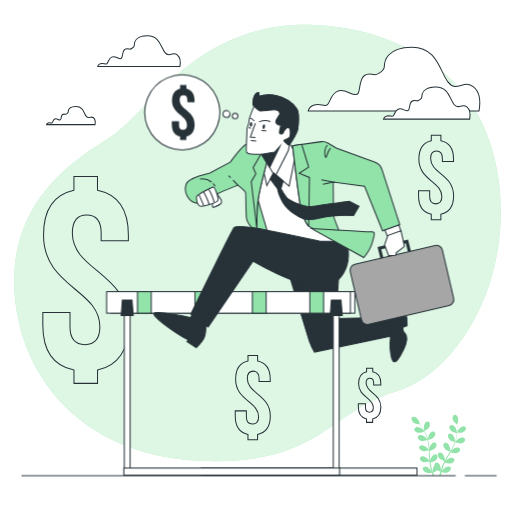
t = 0.00 s
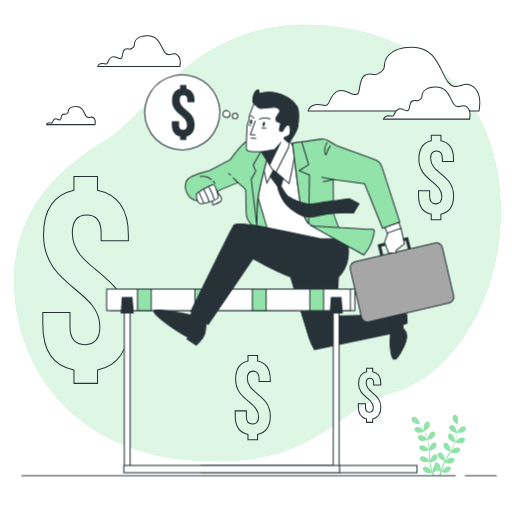
t = 0.19 s
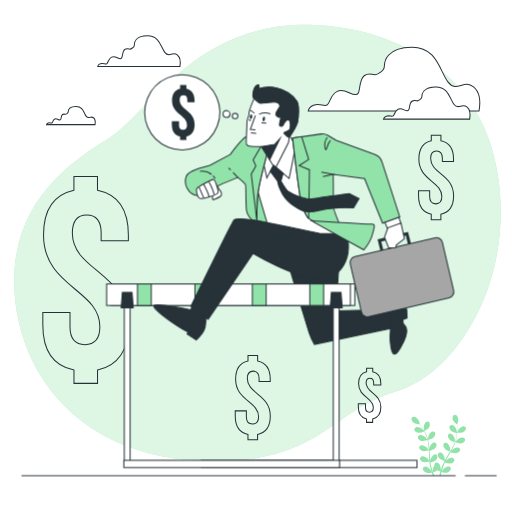
t = 0.56 s
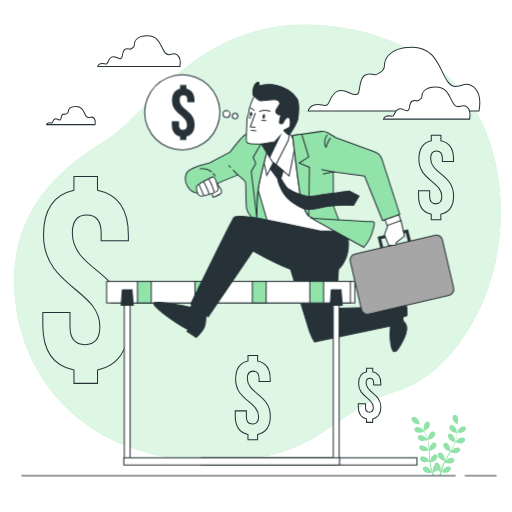
t = 0.75 s
t = 0.94 s: frame unchanged from t = 0.56 s, image omitted
t = 1.31 s: frame unchanged from t = 0.19 s, image omitted

The animated SVG that drew these frames (rendered in a browser with its animation timeline set to each time). Animation: 1 CSS @keyframes rule; one cycle of 1.50 s, repeats indefinitely.

<svg class="animated" id="freepik_stories-money-motivation" xmlns="http://www.w3.org/2000/svg" viewBox="0 0 500 500" version="1.1" xmlns:xlink="http://www.w3.org/1999/xlink" xmlns:svgjs="http://svgjs.com/svgjs"><style>svg#freepik_stories-money-motivation:not(.animated) .animable {opacity: 0;}svg#freepik_stories-money-motivation.animated #freepik--Character--inject-1 {animation: 1.5s Infinite  linear floating;animation-delay: 0s;}            @keyframes floating {                0% {                    opacity: 1;                    transform: translateY(0px);                }                50% {                    transform: translateY(-10px);                }                100% {                    opacity: 1;                    transform: translateY(0px);                }            }        </style><g id="freepik--background-simple--inject-1" class="animable" style="transform-origin: 251.406px 237.278px;"><path d="M475.08,285.76c-15.05,40.32-45.82,84-89.11,96.89-65.41,19.53-73.22,72.26-190.38,67.37a236.3,236.3,0,0,1-50.66-7.43,196.74,196.74,0,0,1-23.82-7.92C52.67,407,17,345.93,14,282.09c-3.91-84,54.67-124,92.74-147.42s84-114.23,199.18-110.33A228.5,228.5,0,0,1,358,32c38.77,10.49,78.18,33.7,101.08,67.62q2.58,3.83,4.93,7.82C494.64,159.38,495.61,230.78,475.08,285.76Z" style="fill: rgb(146, 227, 169); transform-origin: 251.406px 237.278px;" id="elg8a9kttdeja" class="animable"></path><g id="elhz6z3nrgz17"><path d="M475.08,285.76c-15.05,40.32-45.82,84-89.11,96.89-65.41,19.53-73.22,72.26-190.38,67.37a236.3,236.3,0,0,1-50.66-7.43,196.74,196.74,0,0,1-23.82-7.92C52.67,407,17,345.93,14,282.09c-3.91-84,54.67-124,92.74-147.42s84-114.23,199.18-110.33A228.5,228.5,0,0,1,358,32c38.77,10.49,78.18,33.7,101.08,67.62q2.58,3.83,4.93,7.82C494.64,159.38,495.61,230.78,475.08,285.76Z" style="fill: rgb(255, 255, 255); opacity: 0.7; transform-origin: 251.406px 237.278px;" class="animable"></path></g></g><g id="freepik--Plant--inject-1" class="animable" style="transform-origin: 428.434px 434.84px;"><path d="M451.59,422.37c-1.54.57-5.21.26-5.21.26s.93-2.35,1-2.49c.91-1.64,3.62-4.26,5.68-3.86a2.47,2.47,0,0,1,1.79,3.22A5.17,5.17,0,0,1,451.59,422.37Z" style="fill: rgb(146, 227, 169); transform-origin: 450.683px 419.477px;" id="elolypd77u3s" class="animable"></path><path d="M404.28,407c2.09-.1,4.39,2.9,5.05,4.65.05.15.67,2.62.63,2.61h0c.36.47.75,1,1.16,1.54.76,1,1.6,2.24,2.42,3.6a44.58,44.58,0,0,1,2.47,4.5,32.35,32.35,0,0,1,2,5.39.13.13,0,0,1,0,.06c0-.61.16-2.32.19-2.45.35-1.84,2.11-5.18,4.18-5.44a2.49,2.49,0,0,1,2.72,2.5,5.19,5.19,0,0,1-2.22,3.75c-1.24,1-4.55,1.8-4.82,1.86a44.39,44.39,0,0,1,1,5.76c.13,1.13.23,2.28.31,3.42,0-.53.08-1,.09-1.06.35-1.84,2.11-5.18,4.19-5.44a2.48,2.48,0,0,1,2.71,2.5,5.16,5.16,0,0,1-2.22,3.75,16.32,16.32,0,0,1-4.67,1.82l.09,1.32c.12,2.12.24,4.23.41,6.29.06.73.15,1.44.24,2.16,0-.47.07-.87.08-.93.35-1.83,2.11-5.18,4.18-5.43a2.48,2.48,0,0,1,2.72,2.5c0,1.47-1.13,2.88-2.22,3.75a15.76,15.76,0,0,1-4.54,1.79c.11.73.22,1.46.36,2.16.1.48.17.94.3,1.42l.36,1.4c.27.88.53,1.79.81,2.64.19.6.38,1.16.57,1.73-.07-.72-.18-2.14-.18-2.26a9.73,9.73,0,0,1,1.57-4.6,3.33,3.33,0,0,1,.07-.54,2.49,2.49,0,0,1,3.15-1.92c2,.66,3.06,4.29,3,6.16,0,.11-.15,1.3-.25,2.05.13-.43.25-.85.39-1.3.26-.88.55-1.75.86-2.69.17-.44.33-.9.5-1.35s.39-.92.58-1.39c.46-1.06,1-2.12,1.54-3.18a16.2,16.2,0,0,1-4.56-2,5.17,5.17,0,0,1-2-3.84,2.48,2.48,0,0,1,2.82-2.38c2.07.35,3.67,3.77,3.94,5.62,0,.12.06,1.47.06,2.21.34-.63.67-1.26,1-1.89,1.05-1.82,2.16-3.62,3.26-5.43l1-1.66c-.27-.08-3.53-1-4.72-2.07a5.21,5.21,0,0,1-2-3.85,2.47,2.47,0,0,1,2.82-2.37c2.07.35,3.67,3.77,3.94,5.62,0,.14.07,2.08.07,2.57.73-1.22,1.44-2.44,2.1-3.68a43.63,43.63,0,0,0,2.36-5.14c-.13,0-3.54-1-4.75-2.09a5.15,5.15,0,0,1-2-3.85,2.49,2.49,0,0,1,2.83-2.37c2.06.35,3.66,3.77,3.93,5.62,0,.15.08,2.24.07,2.62,0-.1.09-.21.12-.31a32.43,32.43,0,0,0,1.4-5.5c.18-1,.29-2,.38-3a16.47,16.47,0,0,1-4.83-1.53,5.16,5.16,0,0,1-2.46-3.6,2.48,2.48,0,0,1,2.55-2.66c2.09.12,4.06,3.34,4.52,5.15,0,.1.18,1.13.28,1.88,0-.44.07-.89.1-1.31.09-1.58.08-3,.05-4.32,0-.74-.05-1.4-.08-2a16.87,16.87,0,0,1-3.57-3.57,5.18,5.18,0,0,1-.51-4.33,2.46,2.46,0,0,1,3.48-1.19c1.8,1.07,2.07,4.83,1.65,6.66,0,.15-.89,2.55-.92,2.53l0,0c0,.6.09,1.23.12,1.93.05,1.29.09,2.75,0,4.34a43.76,43.76,0,0,1-.44,5.11,32.39,32.39,0,0,1-1.29,5.6.19.19,0,0,1,0,.07c.36-.5,1.41-1.86,1.5-1.95,1.31-1.34,4.62-3.16,6.5-2.22a2.48,2.48,0,0,1,.88,3.58,5.19,5.19,0,0,1-3.92,1.9c-1.57.14-4.79-1-5-1.1a44,44,0,0,1-2.32,5.37c-.51,1-1.06,2-1.62,3,.32-.42.62-.8.66-.84,1.31-1.34,4.62-3.16,6.49-2.23a2.48,2.48,0,0,1,.89,3.58,5.2,5.2,0,0,1-3.92,1.91,16.24,16.24,0,0,1-4.91-1.06l-.65,1.15c-1.06,1.83-2.13,3.65-3.12,5.47-.35.64-.67,1.29-1,1.93l.58-.73c1.31-1.33,4.62-3.15,6.49-2.22a2.48,2.48,0,0,1,.89,3.58,5.2,5.2,0,0,1-3.93,1.91,15.93,15.93,0,0,1-4.77-1c-.31.67-.62,1.34-.89,2-.18.46-.38.89-.53,1.36s-.32.91-.47,1.36c-.27.88-.55,1.79-.79,2.66-.17.6-.32,1.17-.48,1.75.34-.64,1-1.88,1.1-2,1.09-1.52,4.09-3.82,6.08-3.18a2.47,2.47,0,0,1,1.42,3.4,5.18,5.18,0,0,1-3.59,2.48c-1.49.36-4.72-.25-5.12-.32-.25.95-.49,1.89-.7,2.78l-.12.54H429c.07-.28.14-.56.22-.84.25-1,.54-2,.85-3.08a26.27,26.27,0,0,1-2.78-1.51A18.1,18.1,0,0,1,423,461.5c.32.94.64,1.85.95,2.71l.12.29h-1.32c-.32-.92-.64-1.9-1-2.91-.4.06-3.66.51-5.13.09a5.15,5.15,0,0,1-3.47-2.64,2.48,2.48,0,0,1,1.57-3.34c2-.55,4.91,1.89,5.93,3.46.06.09.59,1.17.92,1.85-.13-.43-.26-.85-.39-1.3-.27-.88-.5-1.76-.76-2.72q-.17-.69-.33-1.41c-.12-.46-.19-1-.29-1.47-.2-1.14-.35-2.32-.47-3.5a16.36,16.36,0,0,1-4.92.82,5.2,5.2,0,0,1-3.83-2.08,2.49,2.49,0,0,1,1-3.54c1.92-.84,5.14,1.12,6.38,2.52.08.09.86,1.19,1.28,1.8-.07-.71-.14-1.42-.19-2.14-.13-2.09-.2-4.21-.28-6.32,0-.65,0-1.29-.08-1.94-.28.09-3.53,1.08-5.09.88a5.19,5.19,0,0,1-3.82-2.09,2.47,2.47,0,0,1,1-3.53c1.92-.85,5.14,1.12,6.39,2.51.09.11,1.21,1.7,1.47,2.11-.06-1.42-.14-2.83-.27-4.22a43.61,43.61,0,0,0-.87-5.6c-.13,0-3.52,1.09-5.11.89-1.39-.19-3.1-.8-3.83-2.09a2.47,2.47,0,0,1,1-3.53c1.92-.85,5.14,1.12,6.39,2.51.09.11,1.3,1.82,1.49,2.15l-.06-.33a32.37,32.37,0,0,0-1.87-5.35c-.42-1-.88-1.85-1.34-2.71a16.69,16.69,0,0,1-4.87,1.39,5.22,5.22,0,0,1-4-1.65,2.48,2.48,0,0,1,.66-3.63c1.81-1.05,5.23.55,6.62,1.8.07.07.76.84,1.26,1.42-.22-.39-.43-.79-.64-1.15-.8-1.37-1.61-2.58-2.34-3.64-.42-.6-.81-1.13-1.18-1.63a16.53,16.53,0,0,1-4.94-1,5.18,5.18,0,0,1-2.82-3.32A2.48,2.48,0,0,1,404.28,407Z" style="fill: rgb(146, 227, 169); transform-origin: 427.985px 434.84px;" id="elrszds58684b" class="animable"></path><path d="M414.43,420.94s-.52-2.48-.53-2.64c-.15-1.86.67-5.55,2.6-6.34a2.47,2.47,0,0,1,3.28,1.69,5.16,5.16,0,0,1-1.15,4.2C417.66,419.17,414.43,420.94,414.43,420.94Z" style="fill: rgb(146, 227, 169); transform-origin: 416.868px 416.367px;" id="el9n2kk635to7" class="animable"></path></g><g id="freepik--money-icons--inject-1" class="animable" style="transform-origin: 242.39px 280.79px;"><path d="M72.2,185.73V172.44h23v13.29c19.94,4.09,30.16,19.43,30.16,43.71v5.63H98.78v-7.41c0-12.79-5.11-17.64-14.06-17.64s-14.06,4.85-14.06,17.64c0,36.81,55,38.6,55,89.73,0,24.28-10.48,39.88-30.42,44v13h-23v-13c-20.2-4.09-30.42-19.69-30.42-44V305.12H68.36v14.06c0,12.78,5.63,17.38,14.58,17.38s14.57-4.6,14.57-17.38c0-36.82-55-38.61-55-89.74C42.54,205.41,52.51,190.07,72.2,185.73Z" style="fill: none; stroke: rgb(38, 50, 56); stroke-miterlimit: 10; transform-origin: 83.74px 273.415px;" id="eldru2co368w" class="animable"></path><path d="M421.19,137.48v-5.42h9.39v5.42c8.14,1.67,12.32,7.93,12.32,17.84v2.3H432v-3c0-5.21-2.08-7.2-5.73-7.2s-5.74,2-5.74,7.2c0,15,22.43,15.76,22.43,36.63,0,9.91-4.28,16.28-12.42,17.95v5.32h-9.39v-5.32c-8.24-1.67-12.41-8-12.41-17.95v-5h10.85V192c0,5.22,2.29,7.09,5.95,7.09s5.94-1.87,5.94-7.09c0-15-22.43-15.76-22.43-36.63C409.09,145.52,413.16,139.26,421.19,137.48Z" style="fill: none; stroke: rgb(38, 50, 56); stroke-miterlimit: 10; transform-origin: 425.85px 173.29px;" id="el855qxx1jbuf" class="animable"></path><path d="M358,363.09v-3.48h6v3.48c5.22,1.08,7.9,5.09,7.9,11.45V376h-7v-1.95c0-3.34-1.34-4.62-3.68-4.62s-3.68,1.28-3.68,4.62c0,9.65,14.39,10.11,14.39,23.5,0,6.36-2.75,10.45-8,11.52v3.41h-6v-3.41c-5.29-1.07-8-5.16-8-11.52v-3.21h7V398c0,3.35,1.48,4.56,3.82,4.56s3.82-1.21,3.82-4.56c0-9.64-14.4-10.11-14.4-23.5C350.27,368.25,352.88,364.23,358,363.09Z" style="fill: none; stroke: rgb(38, 50, 56); stroke-miterlimit: 10; transform-origin: 360.93px 386.045px;" id="elg52plvojz7o" class="animable"></path><path d="M242.19,352.48v-5.42h9.39v5.42c8.14,1.67,12.32,7.93,12.32,17.84v2.3H253v-3c0-5.21-2.08-7.2-5.73-7.2s-5.74,2-5.74,7.2c0,15,22.43,15.76,22.43,36.63,0,9.91-4.28,16.28-12.42,17.95v5.32h-9.39v-5.32c-8.24-1.67-12.41-8-12.41-17.95v-5h10.85V407c0,5.22,2.29,7.09,6,7.09s5.94-1.87,5.94-7.09c0-15-22.43-15.76-22.43-36.63C230.09,360.52,234.16,354.26,242.19,352.48Z" style="fill: none; stroke: rgb(38, 50, 56); stroke-miterlimit: 10; transform-origin: 246.85px 388.29px;" id="el7ms9k4rsvz" class="animable"></path></g><g id="freepik--Clouds--inject-1" class="animable" style="transform-origin: 256.965px 78.3492px;"><path d="M467.78,108.4c.89-5,2.16-17.45-5.4-23.55-9.61-7.75-16.43,6.2-24.79-4.65S426.74,45.81,402,46.12,375.3,60.37,375.3,65s-7.43,8-9,8-10.23-4-13.33,5-1,14.19-5.92,14.38-11-6.53-17.74-3.17-6.71,10.48-9.49,13-7.44-1.86-13.64.62c-3.75,1.5-4.89,3.91-5.2,5.58Z" style="fill: rgb(255, 255, 255); stroke: rgb(38, 50, 56); stroke-miterlimit: 10; transform-origin: 384.72px 77.2635px;" id="elu4qeasvpiy" class="animable"></path><path d="M458.66,116.33c.44-2.53,1.09-8.8-2.73-11.88-4.84-3.91-8.28,3.13-12.5-2.34s-5.47-17.35-18-17.19S412,92.1,412,94.45s-3.75,4.06-4.53,4.06-5.16-2-6.72,2.5-.5,7.16-3,7.25-5.57-3.29-8.95-1.6-3.38,5.29-4.78,6.54-3.75-.94-6.88.31a3.83,3.83,0,0,0-2.62,2.82Z" style="fill: rgb(255, 255, 255); stroke: rgb(38, 50, 56); stroke-miterlimit: 10; transform-origin: 416.759px 100.624px;" id="elx0yjce0hrhf" class="animable"></path><path d="M175.67,65c.43-2.41,1-8.4-2.6-11.34-4.62-3.73-7.9,3-11.93-2.24S155.92,34.84,144,35s-12.83,6.87-12.83,9.1S127.57,48,126.83,48s-4.93-1.94-6.42,2.39-.48,6.83-2.85,6.92-5.32-3.14-8.54-1.53-3.23,5-4.57,6.25-3.58-.9-6.57.29A3.66,3.66,0,0,0,95.38,65Z" style="fill: rgb(255, 255, 255); stroke: rgb(38, 50, 56); stroke-miterlimit: 10; transform-origin: 135.684px 49.9992px;" id="elsn5xh4q00ge" class="animable"></path><path d="M92.81,121.7c.25-1.42.61-5-1.54-6.69-2.73-2.21-4.67,1.76-7-1.32s-3.08-9.79-10.13-9.7-7.58,4.06-7.58,5.38-2.12,2.29-2.56,2.29-2.9-1.15-3.79,1.41-.28,4-1.68,4.09-3.14-1.86-5-.9-1.91,3-2.7,3.68-2.12-.53-3.88.18a2.15,2.15,0,0,0-1.48,1.58Z" style="fill: rgb(255, 255, 255); stroke: rgb(38, 50, 56); stroke-miterlimit: 10; transform-origin: 69.2353px 112.845px;" id="el0phtamchfsw" class="animable"></path></g><g id="freepik--Character--inject-1" class="animable animator-active" style="transform-origin: 274.238px 277.259px;"><path d="M380.72,309.86s6.36-2.24,9.73-2.24a16.11,16.11,0,0,1,6.73,1.87l.37,8.6-4.11,1.5s-.37,3.74,1.12,4.86a7.9,7.9,0,0,1,2.25,3.37c2,6-2.87,14.33-5.77,19.3-4.71,8.07-7.89,9.05-9.37-1.29-.59-4.09-1.21-8.66-.57-12.78a13.84,13.84,0,0,0-1.12-8.23l-1.87-13.09Z" style="fill: rgb(38, 50, 56); stroke: rgb(38, 50, 56); stroke-miterlimit: 10; transform-origin: 387.83px 330.5px;" id="elf54ajmlxj1f" class="animable"></path><path d="M282.73,269.47s17.58,58.35,19.45,64A57.15,57.15,0,0,0,307,343.9l74.81-15.71-1.13-18.33L328,311l3-45.25-49,1.12Z" style="fill: rgb(38, 50, 56); stroke: rgb(38, 50, 56); stroke-miterlimit: 10; transform-origin: 331.905px 304.825px;" id="eltyes38jjsb" class="animable"></path><path d="M245.89,218s5.05,7.29,9,10.1,11.78-3.37,11.78-3.37l-14-39.27S246.45,209.63,245.89,218Z" style="fill: rgb(146, 227, 169); stroke: rgb(38, 50, 56); stroke-miterlimit: 10; transform-origin: 256.28px 207.146px;" id="ell6dltjxmrmo" class="animable"></path><path d="M249.07,185.31l12.34,41.89s.38,4.87,8.23,7.49,47.5,4.48,53.11,3.36,10.47-7.48,8.6-10.47S318.26,198,318.26,198L316,153.9s-14.21-9.73-20.95-10.1-19.07,1.5-20.19,1.5-23.57,4.11-24.31,11.59S249.07,185.31,249.07,185.31Z" style="fill: rgb(255, 255, 255); stroke: rgb(38, 50, 56); stroke-miterlimit: 10; transform-origin: 290.414px 191.067px;" id="elyvwmqntpf6e" class="animable"></path><path d="M267.15,168.81l-6.59,12.41L257,165l2.53-10.38L278,141.2l4.87-.31a13.14,13.14,0,0,1,3.49,5.38c1.27,3.54,1,6.58,1.27,7.6s-5.32,27.86-5.32,27.86Z" style="fill: rgb(255, 255, 255); stroke: rgb(38, 50, 56); stroke-miterlimit: 10; transform-origin: 272.32px 161.31px;" id="eltyu7467qab8" class="animable"></path><path d="M262.16,152.4s-9.35,34.41-10.47,45.26-.75,29.54-.75,29.54-9-7.85-10.1-13.46-.37-23.94-1.12-25.81-7.48-7.1-7.48-7.1-23.19,9.35-25.81,11.22-10.47,7.85-16.08,6-11.68-9.72-8.49-18.33c2.27-6.12,23.08-10.84,23.08-10.84l19.82-10.47s11.22-15.34,15.71-17.58S262.16,152.4,262.16,152.4Z" style="fill: rgb(146, 227, 169); stroke: rgb(38, 50, 56); stroke-miterlimit: 10; transform-origin: 221.569px 183.892px;" id="elna89yyobzh" class="animable"></path><path d="M208,179.07a15.4,15.4,0,0,1,2.14,2.88" style="fill: none; stroke: rgb(38, 50, 56); stroke-miterlimit: 10; transform-origin: 209.07px 180.51px;" id="el8nwse097s4f" class="animable"></path><path d="M195.21,174.84a15.19,15.19,0,0,1,11.42,2.95" style="fill: none; stroke: rgb(38, 50, 56); stroke-miterlimit: 10; transform-origin: 200.92px 176.234px;" id="elfz4ogscnv24" class="animable"></path><path d="M262.16,152.4s-2.52-2-5.88-4.4l-9.08,15.62,2.62,6-4.49,7.85,5.24,43.39.31.59c0-6.4.08-16.74.81-23.78C252.81,186.81,262.16,152.4,262.16,152.4Z" style="fill: rgb(146, 227, 169); stroke: rgb(38, 50, 56); stroke-miterlimit: 10; transform-origin: 253.745px 184.725px;" id="elk4vsxnzbct8" class="animable"></path><line x1="225.34" y1="173.64" x2="223.26" y2="171.48" style="fill: none; stroke: rgb(38, 50, 56); stroke-miterlimit: 10; transform-origin: 224.3px 172.56px;" id="elxf9tvft3bu" class="animable"></line><line x1="232.24" y1="180.83" x2="227.6" y2="175.99" style="fill: none; stroke: rgb(38, 50, 56); stroke-miterlimit: 10; transform-origin: 229.92px 178.41px;" id="elft45i8w9pgm" class="animable"></line><path d="M248.11,103.64s-5.46,13-4.94,14.56-2.34,6-2.08,9.37-1.3,19.77-.26,21.07.78,1.56,4.16,1.82,10.4.26,10.4.26l13.27,21.59,13-25.49.78-5.2s7.28-11.19,8.06-14.83,2.08-16.13-.78-20.55-9.62-10.41-19.51-12.75a33.15,33.15,0,0,0-18,.78s2.08-5.46-1.3-3.38S245.77,101.56,248.11,103.64Z" style="fill: rgb(255, 255, 255); stroke: rgb(38, 50, 56); stroke-miterlimit: 10; transform-origin: 265.975px 131.364px;" id="el4kkdp5peyuu" class="animable"></path><path d="M244,115.38s2.05.22,4.39,2.82" style="fill: none; stroke: rgb(38, 50, 56); stroke-miterlimit: 10; transform-origin: 246.195px 116.79px;" id="el2tuqqirppgi" class="animable"></path><polyline points="249.41 120.28 244.47 133.81 249.41 134.33" style="fill: none; stroke: rgb(38, 50, 56); stroke-miterlimit: 10; transform-origin: 246.94px 127.305px;" id="elfm4v5ryxq7h" class="animable"></polyline><path d="M258.76,123.83c-.18,1.28-.85,2.25-1.49,2.15s-1-1.2-.82-2.48.85-2.24,1.49-2.15S259,122.55,258.76,123.83Z" style="fill: rgb(38, 50, 56); transform-origin: 257.616px 123.666px;" id="elr98r994cn5e" class="animable"></path><path d="M246.28,121.73c-.16,1.28-.8,2.26-1.45,2.18s-1-1.18-.87-2.47.8-2.26,1.44-2.18S246.44,120.44,246.28,121.73Z" style="fill: rgb(38, 50, 56); transform-origin: 245.124px 121.585px;" id="elezfyvfw43v" class="animable"></path><polygon points="255.39 150.72 268.4 148.38 273.34 142.92 263.46 163.21 255.39 150.72" style="fill: rgb(38, 50, 56); stroke: rgb(38, 50, 56); stroke-miterlimit: 10; transform-origin: 264.365px 153.065px;" id="elq9atl4dvzi" class="animable"></polygon><path d="M252.91,119.06s5.6-2.42,11.07-.34" style="fill: none; stroke: rgb(38, 50, 56); stroke-miterlimit: 10; transform-origin: 258.445px 118.468px;" id="el1aop0f9pamxj" class="animable"></path><line x1="244.99" y1="137.19" x2="250.19" y2="137.71" style="fill: none; stroke: rgb(38, 50, 56); stroke-miterlimit: 10; transform-origin: 247.59px 137.45px;" id="elnc51h2ekqo" class="animable"></line><line x1="255.39" y1="127.57" x2="260.08" y2="127.83" style="fill: none; stroke: rgb(38, 50, 56); stroke-miterlimit: 10; transform-origin: 257.735px 127.7px;" id="elpn9dkrjzw8j" class="animable"></line><line x1="244.99" y1="125.23" x2="242.91" y2="124.45" style="fill: none; stroke: rgb(38, 50, 56); stroke-miterlimit: 10; transform-origin: 243.95px 124.84px;" id="elkkbt25c0qgq" class="animable"></line><path d="M290.51,126.79c.78-3.64,2.08-16.13-.78-20.55s-9.62-10.41-19.51-12.75a33.15,33.15,0,0,0-18,.78s2.08-5.46-1.3-3.38-5.2,10.67-2.86,12.75c0,0,4.42,4.68,6.76,4.68s9.37-1,13-1,5.2,2.34,5.46,3.64-4.68,6-3.9,8.58,4.94,2.87,4.94,2.87-2.6,8.32-.78,8.32,2.34.78,3.12-1.3,4.17-6.24,5.73-4.42,1.3,6.76.52,8.84-5.73,2.6-5.73,3.38,4.17,4.17,4.17,4.17l1.5-.47C284.53,138.35,289.85,129.87,290.51,126.79Z" style="fill: rgb(38, 50, 56); stroke: rgb(38, 50, 56); stroke-miterlimit: 10; transform-origin: 269.249px 115.909px;" id="el28o9yhkwqdf" class="animable"></path><path d="M211.33,188.63s3.67,4.93,4.47,6.21a4.69,4.69,0,0,1,.31,3.5c-.16.64-5.89,3.51-7.48,4.15s-1.44-3.51-.32-4.62,2.07-4.31,2.07-4.31-.8-4.3-.8-5.25S211.33,188.63,211.33,188.63Z" style="fill: rgb(255, 255, 255); stroke: rgb(38, 50, 56); stroke-miterlimit: 10; transform-origin: 211.883px 195.257px;" id="elrm9ft7jplec" class="animable"></path><path d="M207.93,182.7s-16.08,7.48-16.08,9.72.74,7.11,3,8.6,17.2-3,17.95-5.23S210.17,182.32,207.93,182.7Z" style="fill: rgb(255, 255, 255); stroke: rgb(38, 50, 56); stroke-miterlimit: 10; transform-origin: 202.378px 192.004px;" id="elhcz1a21a0d6" class="animable"></path><path d="M204,185s4.14,7.33,5.09,12.75" style="fill: none; stroke: rgb(38, 50, 56); stroke-miterlimit: 10; transform-origin: 206.545px 191.375px;" id="elly89q8aiwgd" class="animable"></path><path d="M198.91,187.51s4.14,7.49,5.26,12" style="fill: none; stroke: rgb(38, 50, 56); stroke-miterlimit: 10; transform-origin: 201.54px 193.51px;" id="el0x4y7pzzyq8i" class="animable"></path><path d="M194.29,190.06l4.62,10.51" style="fill: none; stroke: rgb(38, 50, 56); stroke-miterlimit: 10; transform-origin: 196.6px 195.315px;" id="elxone20mhvgi" class="animable"></path><g id="eljgytaua8ici"><rect x="372.12" y="238.8" width="27.68" height="16.83" style="fill: none; stroke: rgb(38, 50, 56); stroke-miterlimit: 10; stroke-width: 3px; transform-origin: 385.96px 247.215px; transform: rotate(-13.95deg);" class="animable"></rect></g><g id="elgvepa33seg4"><rect x="346.29" y="248.16" width="92.44" height="60.15" rx="5.99" style="fill: rgb(166, 166, 166); stroke: rgb(38, 50, 56); stroke-miterlimit: 10; transform-origin: 392.51px 278.235px; transform: rotate(-13.14deg);" class="animable"></rect></g><polygon points="379.6 227.58 375.49 239.17 379.6 249.65 386.33 249.27 387.08 246.65 394.94 240.67 391.57 225.34 379.6 227.58" style="fill: rgb(255, 255, 255); stroke: rgb(38, 50, 56); stroke-miterlimit: 10; transform-origin: 385.215px 237.495px;" id="elychutu9bl78" class="animable"></polygon><polygon points="375.11 222.72 378.11 230.2 391.57 225.34 388.95 218.6 375.11 222.72" style="fill: rgb(255, 255, 255); stroke: rgb(38, 50, 56); stroke-miterlimit: 10; transform-origin: 383.34px 224.4px;" id="el56xbkcaabuo" class="animable"></polygon><rect x="196.54" y="457.04" width="210.65" height="7.06" style="fill: rgb(255, 255, 255); stroke: rgb(38, 50, 56); stroke-miterlimit: 10; transform-origin: 301.865px 460.57px;" id="elav2frakr0z" class="animable"></rect><rect x="325.46" y="305.42" width="5.7" height="156.47" style="fill: rgb(255, 255, 255); stroke: rgb(38, 50, 56); stroke-miterlimit: 10; transform-origin: 328.31px 383.655px;" id="el103ig965j" class="animable"></rect><rect x="108.45" y="284.8" width="238.05" height="21.02" style="fill: rgb(255, 255, 255); stroke: rgb(38, 50, 56); stroke-miterlimit: 10; transform-origin: 227.475px 295.31px;" id="el0n19bymav7dq" class="animable"></rect><rect x="104.12" y="284.8" width="238.05" height="21.02" style="fill: rgb(255, 255, 255); stroke: rgb(38, 50, 56); stroke-miterlimit: 10; transform-origin: 223.145px 295.31px;" id="elghqlkswgor9" class="animable"></rect><rect x="190.35" y="284.8" width="13.46" height="21.02" style="fill: rgb(146, 227, 169); stroke: rgb(38, 50, 56); stroke-miterlimit: 10; transform-origin: 197.08px 295.31px;" id="el9lguf7h1soo" class="animable"></rect><rect x="134.25" y="284.8" width="13.46" height="21.02" style="fill: rgb(146, 227, 169); stroke: rgb(38, 50, 56); stroke-miterlimit: 10; transform-origin: 140.98px 295.31px;" id="el73812hpbv9x" class="animable"></rect><rect x="246.45" y="284.8" width="13.46" height="21.02" style="fill: rgb(146, 227, 169); stroke: rgb(38, 50, 56); stroke-miterlimit: 10; transform-origin: 253.18px 295.31px;" id="ele8e2lairh5" class="animable"></rect><rect x="302.55" y="284.8" width="13.46" height="21.02" style="fill: rgb(146, 227, 169); stroke: rgb(38, 50, 56); stroke-miterlimit: 10; transform-origin: 309.28px 295.31px;" id="el936t2w4scup" class="animable"></rect><polygon points="334.21 308.25 322.42 308.25 323.6 292.91 333.03 292.91 334.21 308.25" style="fill: rgb(38, 50, 56); stroke: rgb(38, 50, 56); stroke-miterlimit: 10; transform-origin: 328.315px 300.58px;" id="el8fcrg1ne3n8" class="animable"></polygon><rect x="121.36" y="305.42" width="5.7" height="156.47" style="fill: rgb(255, 255, 255); stroke: rgb(38, 50, 56); stroke-miterlimit: 10; transform-origin: 124.21px 383.655px;" id="elej97vorabh" class="animable"></rect><rect x="120.92" y="457.04" width="210.65" height="7.06" style="fill: rgb(255, 255, 255); stroke: rgb(38, 50, 56); stroke-miterlimit: 10; transform-origin: 226.245px 460.57px;" id="elgqdwcvt32oh" class="animable"></rect><polygon points="130.11 308.25 118.32 308.25 119.5 292.91 128.93 292.91 130.11 308.25" style="fill: rgb(38, 50, 56); stroke: rgb(38, 50, 56); stroke-miterlimit: 10; transform-origin: 124.215px 300.58px;" id="eln36ep50qk4" class="animable"></polygon><path d="M189,305.19l-3,4.86s-36.28-7.48-35.91-3.74,16.46,15,22.44,19.07a72.52,72.52,0,0,0,11.22,6.36l-1.12,1.87,9,6s6-5.61,7.85-10.1,1.5-13.84,1.5-13.84Z" style="fill: rgb(38, 50, 56); stroke: rgb(38, 50, 56); stroke-miterlimit: 10; transform-origin: 175.547px 322.4px;" id="el83w5gab21rk" class="animable"></path><path d="M332.1,235.81l-20.2-.38s-35.53-7.48-52-10.84-29.55-4.12-31.42-2.25-42.08,84.34-42.08,84.34l16.83,12.72L247,255.07s41,23.75,60,23.75,25.81-4.86,30.67-16.46,1.5-23.56,1.5-23.56Z" style="fill: rgb(38, 50, 56); stroke: rgb(38, 50, 56); stroke-miterlimit: 10; transform-origin: 263.351px 270.371px;" id="el7kf952omx4x" class="animable"></path><path d="M285.72,142.3s6,52,8.23,61.72,6,15.7,7.48,16.83,34.79,17.2,34.79,17.2-12-28.8-11.22-30.67.37-29.55.37-29.55L356,182l17.58,43.38,16.83-6-17.27-53.5a12,12,0,0,0-7.33-7.61l-37.49-13.69-8.19-4.92a10,10,0,0,0-6.53-1.32Z" style="fill: rgb(146, 227, 169); stroke: rgb(38, 50, 56); stroke-miterlimit: 10; transform-origin: 338.065px 188.146px;" id="elyqcwyo9zdgm" class="animable"></path><polyline points="313.85 175.67 325.37 177.83 315.27 179.94" style="fill: none; stroke: rgb(38, 50, 56); stroke-miterlimit: 10; transform-origin: 319.61px 177.805px;" id="el17u7yxl8pjo" class="animable"></polyline><path d="M319.53,141.59a13.06,13.06,0,0,0-2.13,10.29c1.42,5.69,1.42-3.19,5.33-7.1" style="fill: none; stroke: rgb(38, 50, 56); stroke-miterlimit: 10; transform-origin: 319.922px 147.661px;" id="elvfp098mmah" class="animable"></path><path d="M292.08,169.23l9.35-6L294.6,141l-8.88,1.26s6,52,8.23,61.72,6,15.7,7.48,16.83l.75-47.5Z" style="fill: rgb(146, 227, 169); stroke: rgb(38, 50, 56); stroke-miterlimit: 10; transform-origin: 293.95px 180.905px;" id="el40goiwtgovl" class="animable"></path><path d="M304.05,223.09s56.1,3.37,59.47,3.37,1.87,3.74,0,10.47-8.23,14.59-8.23,14.59Z" style="fill: rgb(146, 227, 169); stroke: rgb(38, 50, 56); stroke-miterlimit: 10; transform-origin: 334.787px 237.305px;" id="el05t98xqu4pvv" class="animable"></path><path d="M341.19,196.56S315,200,305.83,201.48s-23.8-6.08-26.1-8.86a71.45,71.45,0,0,1-5.37-8.36l2.12-7.52-9.33-7.93-3.22,6.07,7.1,9.38s2.31,14.69,13.56,22.54,13.82,9.37,27.89,6.08,32.8-2.39,32.8-2.39l5.37-9.12Z" style="fill: rgb(38, 50, 56); stroke: rgb(38, 50, 56); stroke-miterlimit: 10; transform-origin: 307.29px 191.661px;" id="eliiytncjpt2a" class="animable"></path></g><g id="freepik--speech-bubble--inject-1" class="animable" style="transform-origin: 181.074px 109.65px;"><g id="elycyr003rzy"><circle cx="178" cy="109.65" r="36.66" style="fill: rgb(255, 255, 255); stroke: rgb(38, 50, 56); stroke-miterlimit: 10; transform-origin: 178px 109.65px; transform: rotate(-23.28deg);" class="animable"></circle></g><path d="M175.86,86.59V83.06H182v3.53c5.3,1.09,8,5.17,8,11.62v1.5h-7.07v-2c0-3.4-1.36-4.69-3.74-4.69s-3.73,1.29-3.73,4.69c0,9.78,14.61,10.26,14.61,23.85,0,6.46-2.79,10.6-8.09,11.69v3.47h-6.12v-3.47c-5.37-1.09-8.08-5.23-8.08-11.69v-3.26h7.06v3.74c0,3.39,1.5,4.62,3.88,4.62s3.87-1.23,3.87-4.62c0-9.79-14.61-10.27-14.61-23.86C168,91.82,170.63,87.75,175.86,86.59Z" style="fill: rgb(38, 50, 56); transform-origin: 178.925px 109.89px;" id="eluqzo1zkigz" class="animable"></path><path d="M224.61,111.69a3.42,3.42,0,1,1-3.39-3.85A3.63,3.63,0,0,1,224.61,111.69Z" style="fill: rgb(255, 255, 255); stroke: rgb(38, 50, 56); stroke-miterlimit: 10; transform-origin: 221.207px 111.26px;" id="elngfa84kl7v" class="animable"></path><path d="M232.31,113.5a2.72,2.72,0,1,1-2.72-2.94A2.84,2.84,0,0,1,232.31,113.5Z" style="fill: rgb(255, 255, 255); stroke: rgb(38, 50, 56); stroke-miterlimit: 10; transform-origin: 229.595px 113.28px;" id="elgl99mvtf5ca" class="animable"></path></g><g id="freepik--Floor--inject-1" class="animable" style="transform-origin: 253px 464.5px;"><line x1="454" y1="464.5" x2="485" y2="464.5" style="fill: none; stroke: rgb(38, 50, 56); stroke-miterlimit: 10; transform-origin: 469.5px 464.5px;" id="el14o4mbo4qbp" class="animable"></line><line x1="21" y1="464.5" x2="445" y2="464.5" style="fill: none; stroke: rgb(38, 50, 56); stroke-miterlimit: 10; transform-origin: 233px 464.5px;" id="el2sd6slj2ogl" class="animable"></line></g><defs>     <filter id="active" height="200%">         <feMorphology in="SourceAlpha" result="DILATED" operator="dilate" radius="2"></feMorphology>                <feFlood flood-color="#32DFEC" flood-opacity="1" result="PINK"></feFlood>        <feComposite in="PINK" in2="DILATED" operator="in" result="OUTLINE"></feComposite>        <feMerge>            <feMergeNode in="OUTLINE"></feMergeNode>            <feMergeNode in="SourceGraphic"></feMergeNode>        </feMerge>    </filter>    <filter id="hover" height="200%">        <feMorphology in="SourceAlpha" result="DILATED" operator="dilate" radius="2"></feMorphology>                <feFlood flood-color="#ff0000" flood-opacity="0.5" result="PINK"></feFlood>        <feComposite in="PINK" in2="DILATED" operator="in" result="OUTLINE"></feComposite>        <feMerge>            <feMergeNode in="OUTLINE"></feMergeNode>            <feMergeNode in="SourceGraphic"></feMergeNode>        </feMerge>            <feColorMatrix type="matrix" values="0   0   0   0   0                0   1   0   0   0                0   0   0   0   0                0   0   0   1   0 "></feColorMatrix>    </filter></defs></svg>